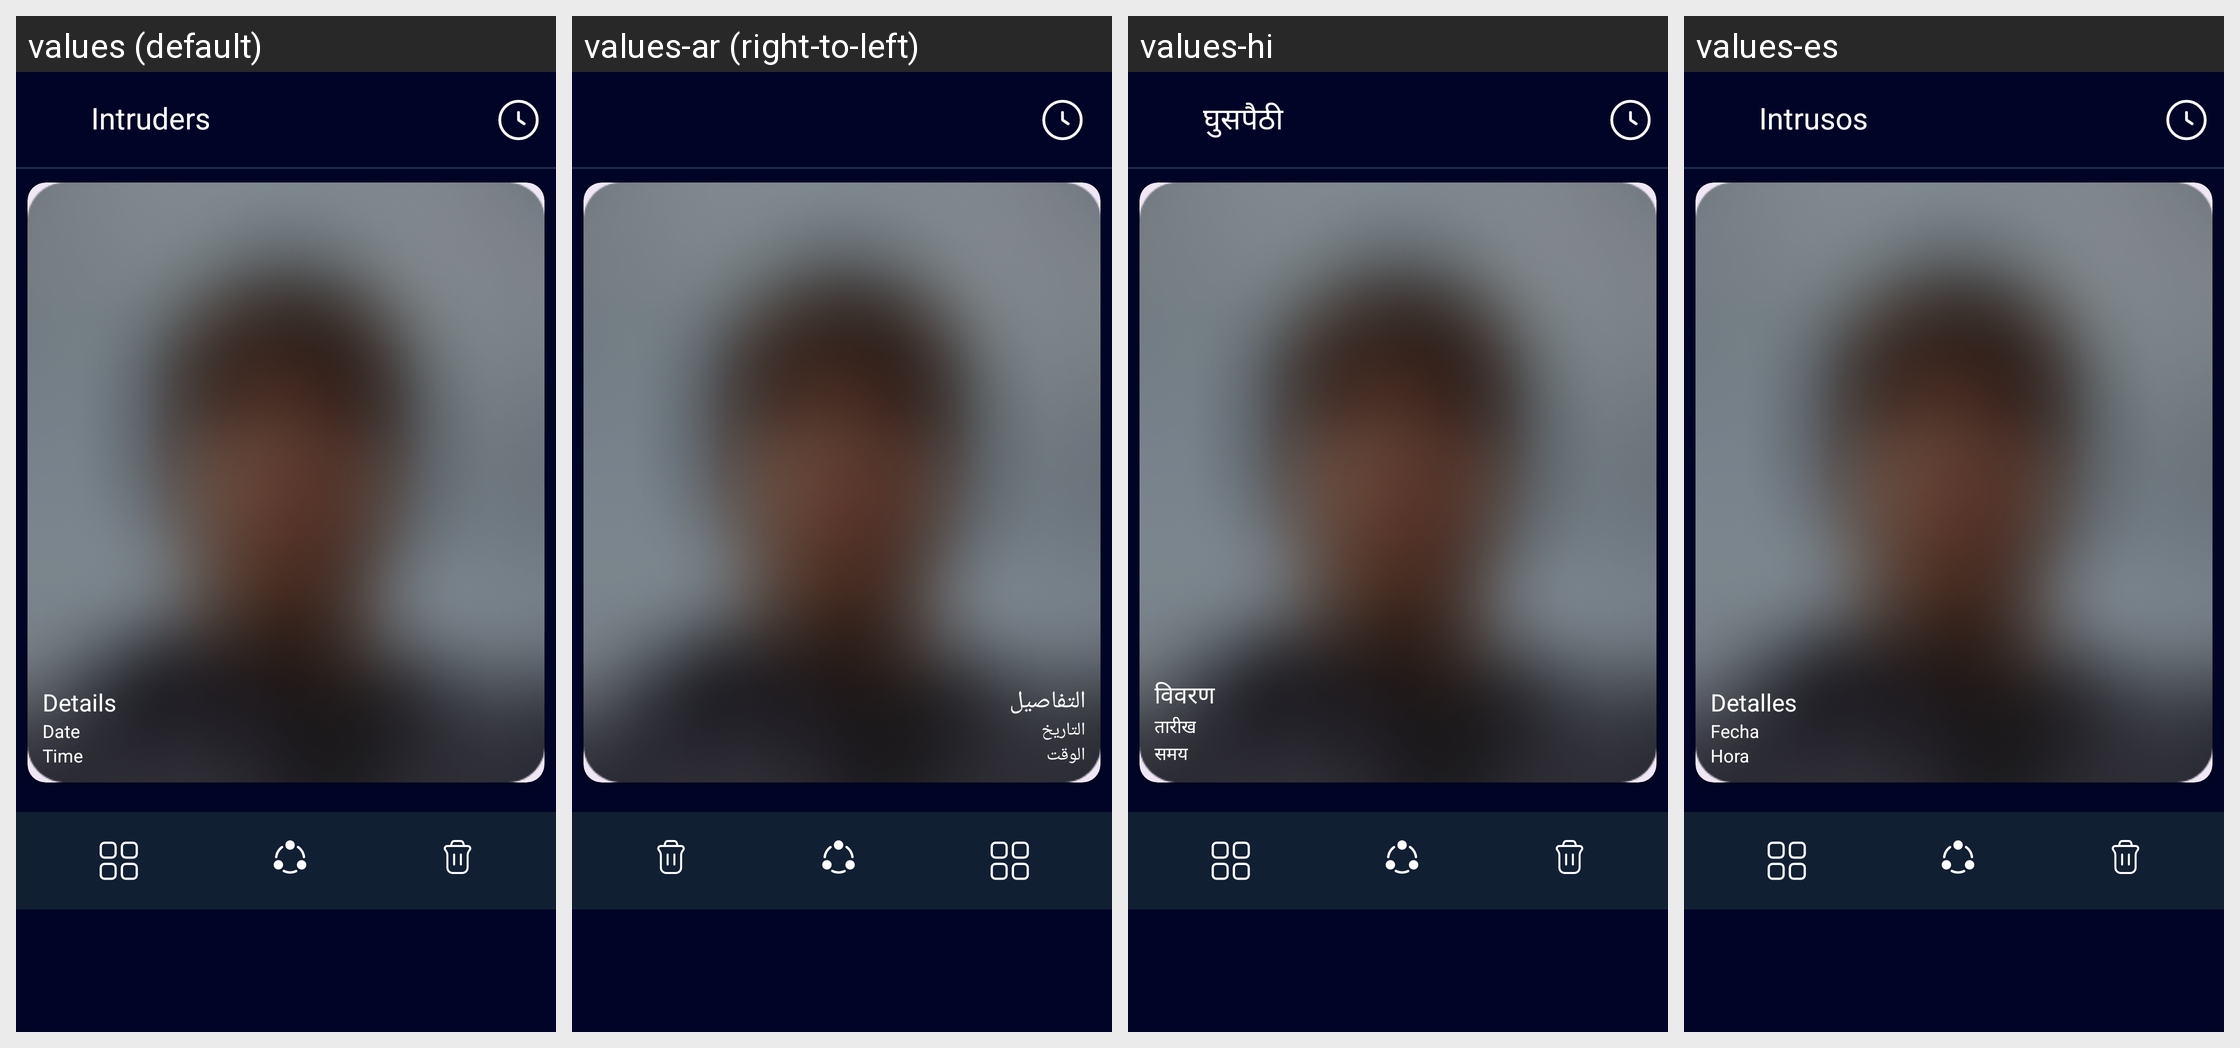

Locale-by-locale string values for the Android screen shown in this grid:
Android screen res/layout/fragment_intruder_detail.xml rendered under 4 locales, left to right: values (default), values-ar (right-to-left), values-hi, values-es. Device: Nexus 5 (rendered at 1080×1920; each locale shown at half size, 540×960, under a caption strip naming it); theme Theme.ThirdEye.
Other locales in the repository, not shown: values-in, values-ur.
Strings drawn on this screen, with the default value and each locale's value (text and hints the layout hard-codes, and strings that could not be matched under every locale, appear in the picture but are not listed):

details
  values: Details
  values-ar: التفاصيل
  values-hi: विवरण
  values-es: Detalles

date
  values: Date
  values-ar: التاريخ
  values-hi: तारीख
  values-es: Fecha

time
  values: Time
  values-ar: الوقت
  values-hi: समय
  values-es: Hora
